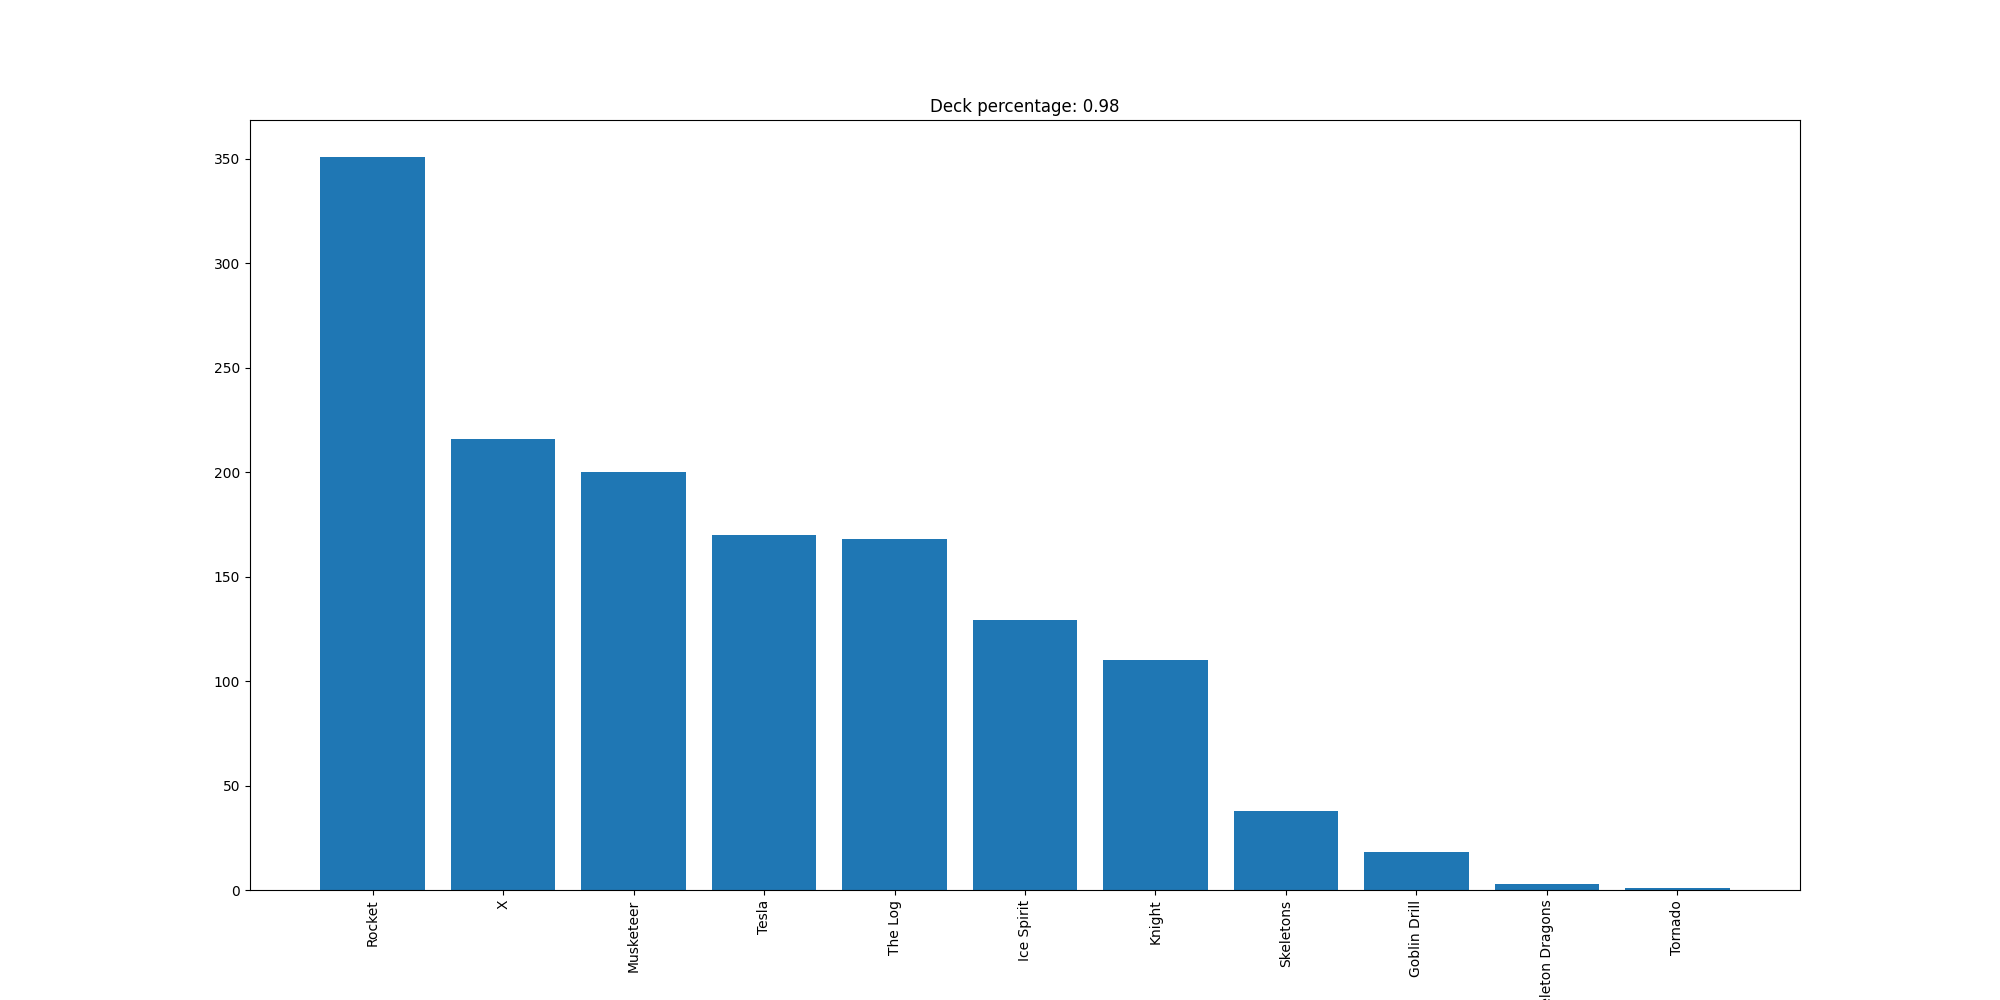

Values plotted in this chart, from the file beside it:
Rocket, 351
X, 216
Musketeer, 200
Tesla, 170
The Log, 168
Ice Spirit, 129
Knight, 110
Skeletons, 38
Goblin Drill, 18
Skeleton Dragons, 3
Tornado, 1
